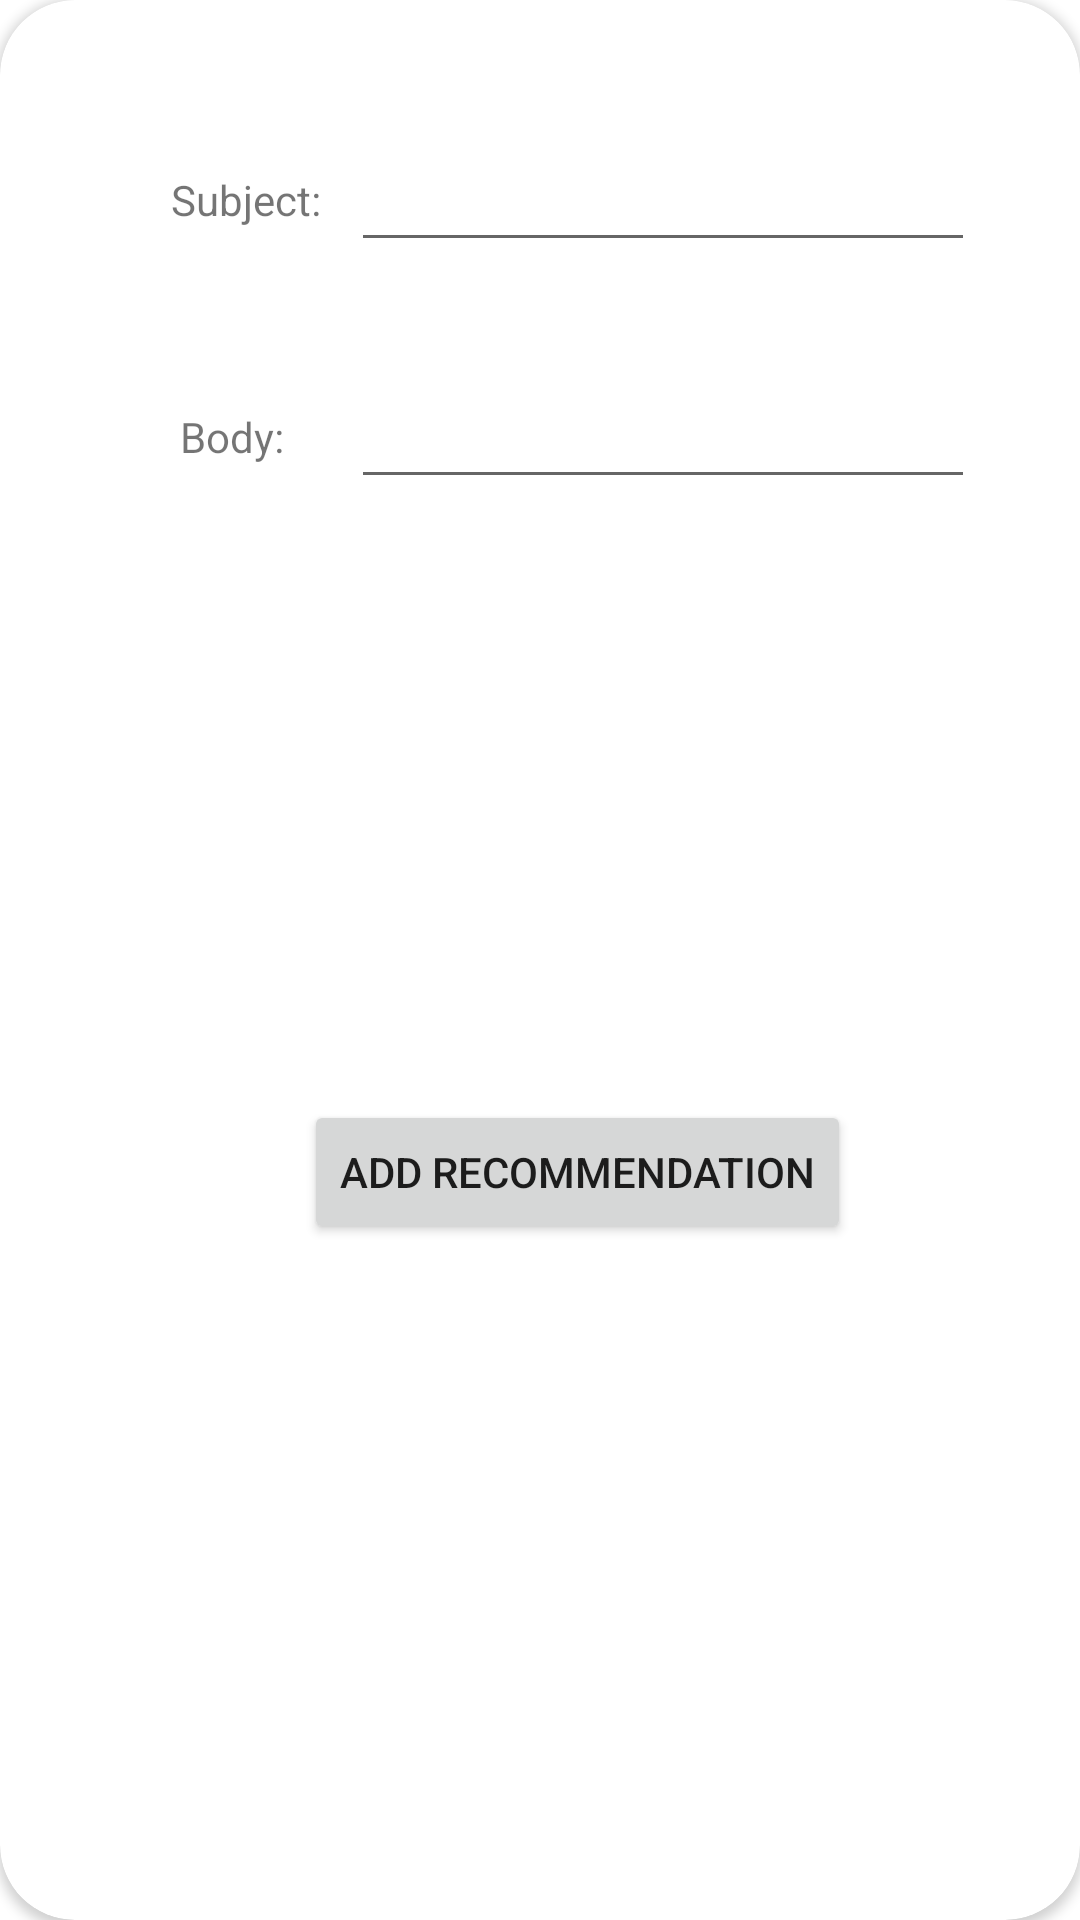

The Android layout XML behind this screen, and the referenced resources:
<!-- AndroidManifest.xml: application theme actionbar -->
<!-- res/layout/popup_recommendations.xml -->
<?xml version="1.0" encoding="utf-8"?>
<androidx.cardview.widget.CardView xmlns:android="http://schemas.android.com/apk/res/android"
    xmlns:app="http://schemas.android.com/apk/res-auto"
    xmlns:tools="http://schemas.android.com/tools"
    android:layout_width="match_parent"
    android:layout_height="wrap_content"
    app:cardCornerRadius="25dp">

    <androidx.constraintlayout.widget.ConstraintLayout
        android:layout_width="match_parent"
        android:layout_height="match_parent"
        android:layout_margin="25dp">

        <TextView
            android:id="@+id/subject"
            android:layout_width="wrap_content"
            android:layout_height="wrap_content"
            android:layout_marginStart="32dp"
            android:layout_marginTop="32dp"
            android:text="Subject:"
            app:layout_constraintBottom_toBottomOf="parent"
            app:layout_constraintEnd_toEndOf="parent"
            app:layout_constraintHorizontal_bias="0.0"
            app:layout_constraintStart_toStartOf="parent"
            app:layout_constraintTop_toTopOf="parent"
            app:layout_constraintVertical_bias="0.0" />

        <TextView
            android:id="@+id/body"
            android:layout_width="wrap_content"
            android:layout_height="wrap_content"
            android:layout_marginTop="60dp"
            android:text="Body:"
            app:layout_constraintBottom_toBottomOf="parent"
            app:layout_constraintEnd_toEndOf="@+id/subject"
            app:layout_constraintHorizontal_bias="0.2"
            app:layout_constraintStart_toStartOf="@+id/subject"
            app:layout_constraintTop_toBottomOf="@+id/subject"
            app:layout_constraintVertical_bias="0.0" />

        <EditText
            android:id="@+id/recomSubject"
            android:layout_width="0dp"
            android:layout_height="wrap_content"
            android:layout_margin="10dp"
            android:ems="10"
            android:inputType="textPersonName"
            app:layout_constraintBottom_toBottomOf="@+id/subject"
            app:layout_constraintEnd_toEndOf="parent"
            app:layout_constraintStart_toEndOf="@+id/subject"
            app:layout_constraintTop_toTopOf="@+id/subject" />

        <EditText
            android:id="@+id/recomBody"
            android:layout_width="0dp"
            android:layout_height="wrap_content"
            android:ems="15"
            android:inputType="textAutoCorrect|textMultiLine"
            app:layout_constraintBottom_toBottomOf="@+id/body"
            app:layout_constraintEnd_toEndOf="@+id/recomSubject"
            app:layout_constraintHorizontal_bias="0.0"
            app:layout_constraintStart_toStartOf="@+id/recomSubject"
            app:layout_constraintTop_toTopOf="@+id/body" />

        <Button
            android:id="@+id/addRecommendation"
            android:layout_width="wrap_content"
            android:layout_height="wrap_content"
            android:layout_margin="25dp"
            android:text="Add Recommendation"
            app:cornerRadius="25dp"
            app:layout_constraintBottom_toBottomOf="parent"
            app:layout_constraintEnd_toEndOf="@+id/recomBody"
            app:layout_constraintStart_toStartOf="@+id/body"
            app:layout_constraintTop_toBottomOf="@+id/recomBody" />


    </androidx.constraintlayout.widget.ConstraintLayout>
</androidx.cardview.widget.CardView>
<!-- resources referenced by this layout -->
<resources>
  <style name="actionbar" parent="Theme.MaterialComponents.Light.NoActionBar">
          <item name="colorPrimary">@color/colorPrimary</item>
          <item name="colorPrimaryDark">@color/colorPrimaryDark</item>
          <item name="colorAccent">@color/colorAccent</item>
          <item name="backgroundColor">@color/backgroundColor</item>
      </style>
  <color name="colorPrimary">#FFCC00</color>
  <color name="colorPrimaryDark">#3700B3</color>
  <color name="colorAccent">#03DAC5</color>
  <color name="backgroundColor">#0DC7EDE6</color>
</resources>
